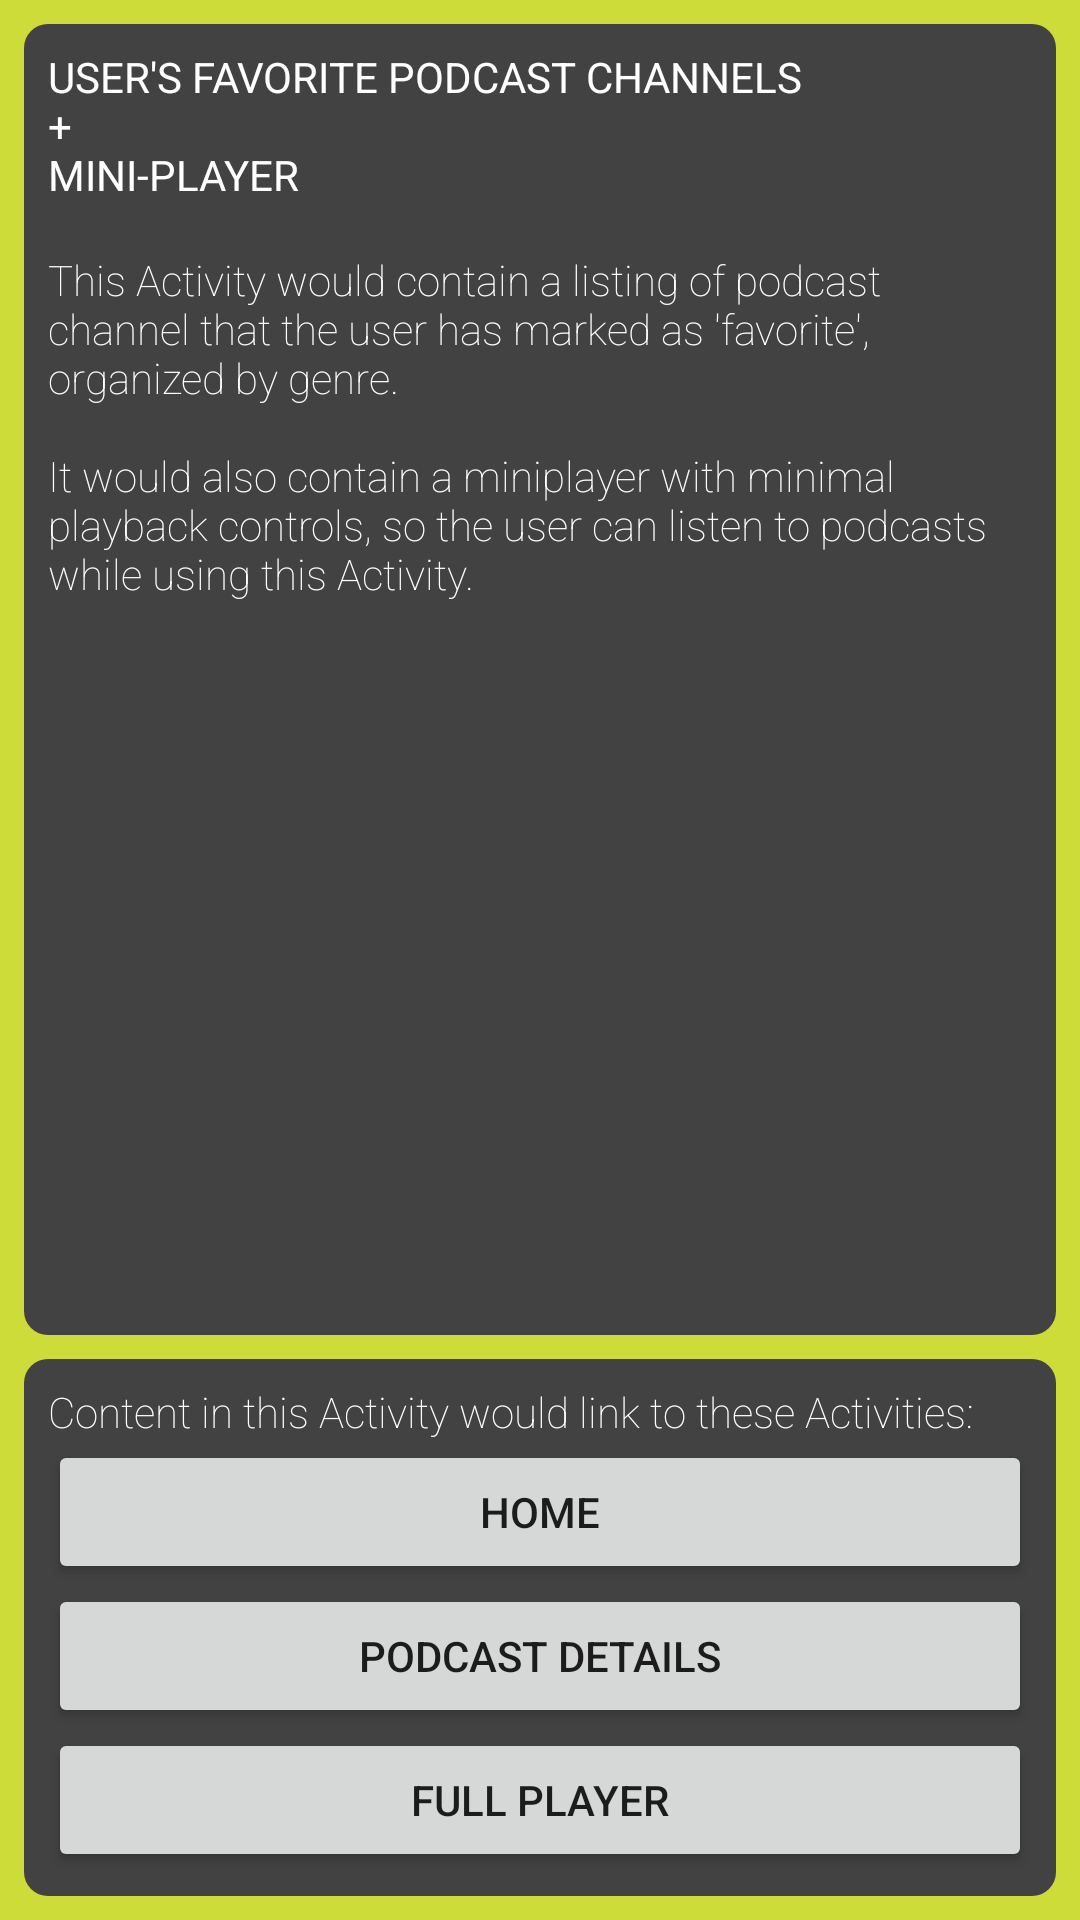

Android layout source for this screen:
<!-- AndroidManifest.xml: application theme AppTheme -->
<!-- res/layout/activity_my_podcasts.xml -->
<?xml version="1.0" encoding="utf-8"?>
<LinearLayout xmlns:android="http://schemas.android.com/apk/res/android"
    xmlns:app="http://schemas.android.com/apk/res-auto"
    xmlns:tools="http://schemas.android.com/tools"
    android:layout_width="match_parent"
    android:layout_height="match_parent"
    android:background="@color/bright_01"
    android:orientation="vertical"
    tools:context="com.example.android.project_podcastplayer.MyPodcasts">

    <LinearLayout style="@style/card_superclass.card_activity_overview">

        <TextView
            style="@style/activity_heading"
            android:text="@string/my_podcasts_heading" />

        <TextView
            style="@style/activity_description"
            android:text="@string/my_podcasts_description" />

    </LinearLayout>

    <LinearLayout style="@style/card_superclass.card_linked_activities">

        <TextView
            style="@style/links_heading"
            android:text="@string/all_activities_linked_activities_heading" />

        <Button
            android:id="@+id/button_mypodcasts_to_home"
            style="@style/links_button"
            android:text="@string/link_text_home" />

        <Button
            android:id="@+id/button_mypodcasts_to_podcast_details"
            style="@style/links_button"
            android:text="@string/link_text_podcast_details" />

        <Button
            android:id="@+id/button_mypodcasts_to_full_player"
            style="@style/links_button"
            android:text="@string/link_text_full_player" />

    </LinearLayout>

</LinearLayout>
<!-- resources referenced by this layout -->
<resources>
  <color name="bright_01">#CDDC39</color>
  <string name="all_activities_linked_activities_heading">Content in this Activity would link to these Activities:</string>
  <string name="link_text_full_player">Full Player</string>
  <string name="link_text_home">Home</string>
  <string name="link_text_podcast_details">Podcast Details</string>
  <string name="my_podcasts_description">This Activity would contain a listing of podcast channel that the user has marked
          as \'favorite\', organized by genre.
          \n\nIt would also contain a miniplayer with minimal playback controls, so the user can listen to podcasts while using
          this Activity.
      </string>
  <string name="my_podcasts_heading">User\'s Favorite Podcast Channels
          \n+
          \nMini-player
      </string>
  <style name="activity_description">
          <item name="android:layout_width">match_parent</item>
          <item name="android:layout_height">wrap_content</item>
          <item name="android:fontFamily">sans-serif-thin</item>
          <item name="android:textColor">@android:color/white</item>
      </style>
  <style name="activity_heading">
          <item name="android:layout_width">wrap_content</item>
          <item name="android:layout_height">wrap_content</item>
          <item name="android:layout_marginBottom">16dp</item>
          <item name="android:textAllCaps">true</item>
          <item name="android:textColor">@android:color/white</item>
      </style>
  <style name="card_superclass.card_activity_overview">
          <item name="android:layout_height">0dp</item>
          <item name="android:layout_marginBottom">4dp</item>
          <item name="android:layout_marginTop">8dp</item>
          <item name="android:layout_weight">1</item>
      </style>
  <style name="card_superclass.card_linked_activities">
          <item name="android:layout_height">wrap_content</item>
          <item name="android:layout_marginBottom">8dp</item>
          <item name="android:layout_marginTop">4dp</item>
          <item name="android:layout_weight">0</item>
      </style>
  <style name="links_button">
          <item name="android:layout_width">match_parent</item>
          <item name="android:layout_height">wrap_content</item>
      </style>
  <style name="links_heading">
          <item name="android:layout_width">match_parent</item>
          <item name="android:layout_height">wrap_content</item>
          <item name="android:fontFamily">sans-serif-thin</item>
          <item name="android:textColor">@android:color/white</item>
      </style>
  <style name="AppTheme" parent="Theme.AppCompat.Light.DarkActionBar">
          
          <item name="colorPrimary">@color/colorPrimary</item>
          <item name="colorPrimaryDark">@color/colorPrimaryDark</item>
          <item name="colorAccent">@color/colorAccent</item>
      </style>
  <color name="colorPrimary">#3F51B5</color>
  <color name="colorPrimaryDark">#303F9F</color>
  <color name="colorAccent">#FF4081</color>
</resources>
